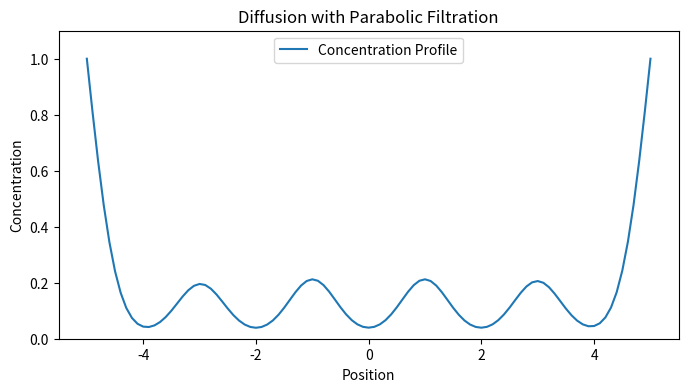
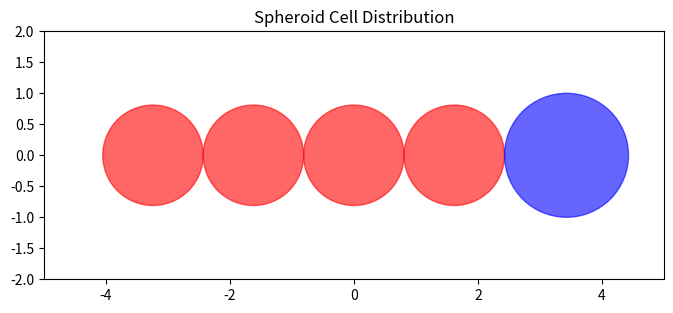

These charts were generated, in order, by the following Python code:
import numpy as np
import matplotlib.pyplot as plt

class Cell:
    def __init__(self, x, radius=1, filtration_rate=0.1, saturation_boundary=0.9, decay_rate=0.1, consumption = 0.02):
        self.x = x
        self.radius = radius
        self.filtration_rate = filtration_rate
        self.saturation = 1
        self.saturation_coeff = filtration_rate
        self.saturation_boundary = saturation_boundary
        self.decay_rate = decay_rate
        self.alive = True
        self.consumption = consumption
    
    def draw(self, ax):
        color = 'blue' if self.alive else 'red'
        circle = plt.Circle((self.x, 0), self.radius, color=color, alpha=0.6, edgecolor='black')
        ax.add_patch(circle)
    
    def live(self):
        if not self.alive:
            return
        self.saturation = self.saturation - self.consumption
        
        if self.saturation < self.saturation_boundary:
            self.radius *= (1 - self.decay_rate)
        if self.radius < 0.9:
            self.alive = False

class Spheroid:
    def __init__(self, num_cells, cell_radius, diffusion_coefficient, dx, dt):
        self.num_cells = num_cells
        self.cell_radius = cell_radius
        self.diffusion_coefficient = diffusion_coefficient
        self.dx = dx
        self.dt = dt
        self.length = num_cells * cell_radius * 2
        self.grid_size = int(self.length / dx) + 1
        self.concentration = np.ones(self.grid_size)
        self.generate_cells()
    
    def generate_cells(self):
        self.cells = []
        spacing = 2 * self.cell_radius
        start_pos = -((self.num_cells - 1) * spacing) / 2
        for i in range(self.num_cells):
            self.cells.append(Cell(start_pos + i * spacing, self.cell_radius))
    
    def diffuse_and_filter(self):
        alpha = self.diffusion_coefficient * self.dt / (self.dx ** 2)
        
        new_concentration = self.concentration.copy()
        for i in range(1, self.grid_size - 1):
            new_concentration[i] = (
                self.concentration[i] + alpha * (self.concentration[i + 1] - 2 * self.concentration[i] + self.concentration[i - 1])
            )
        for cell in self.cells:
            if not cell.alive:
                break
            center_idx = int((cell.x + self.length / 2) / self.dx)
            radius_range = int(cell.radius / self.dx)
            consumed_amount = 0
            for j in range(-radius_range, radius_range + 1):
                idx = center_idx + j
                if 0 <= idx < self.grid_size:
                    distance_factor = 1 - (j / radius_range) ** 2  # Parabolic filtration function
                    filtered = new_concentration[idx] * cell.filtration_rate * distance_factor
                    consumed_amount += filtered
                    new_concentration[idx] *= (1 - cell.filtration_rate * distance_factor)
                 
            cell.saturation = min(1, cell.saturation + consumed_amount * cell.saturation_coeff)        
            cell.live()            
        self.concentration = new_concentration        
    
    def update_system(self, iterations):        
        for _ in range(iterations):      
            self.diffuse_and_filter()
            self.compact()
        
    
    def compact(self):
        reference_cell = min(self.cells, key=lambda cell: abs(cell.x))
        reference_x = reference_cell.x  # Keep reference cell in place
        
        # Sort cells into negative and positive sides
        negative_side = [cell for cell in self.cells if cell.x < reference_x]
        positive_side = [cell for cell in self.cells if cell.x > reference_x]
        
        # Move positive side towards reference cell
        for i in range(len(positive_side)):
            prev_cell = positive_side[i - 1] if i > 0 else reference_cell
            expected_x = prev_cell.x + prev_cell.radius + positive_side[i].radius
            if positive_side[i].x > expected_x:
                positive_side[i].x = expected_x
        
        # Move negative side towards reference cell
        for i in range(len(negative_side) - 1, -1, -1):
            next_cell = negative_side[i + 1] if i < len(negative_side) - 1 else reference_cell
            expected_x = next_cell.x - next_cell.radius - negative_side[i].radius
            if negative_side[i].x < expected_x:
                negative_side[i].x = expected_x
        
    
    def plot_concentration(self):
        x_positions = np.linspace(-self.length / 2, self.length / 2, self.grid_size)
        plt.figure(figsize=(8, 4))
        plt.plot(x_positions, self.concentration, label='Concentration Profile')
        plt.ylim(0, 1.1)
        plt.xlabel('Position')
        plt.ylabel('Concentration')
        plt.title('Diffusion with Parabolic Filtration')
        plt.legend()
        plt.show()
    
    def plot_cells(self):
        fig, ax = plt.subplots(figsize=(8, 4))
        ax.set_xlim(-self.length / 2, self.length / 2)
        ax.set_ylim(-2, 2)
        ax.set_aspect('equal')
        ax.set_title("Spheroid Cell Distribution")
        for cell in self.cells:
            cell.draw(ax)
        plt.show()
    
# Example Usage:
plt.close('all')    
    
spheroid = Spheroid(num_cells=5, cell_radius=1, diffusion_coefficient=0.1, dx=0.1, dt=0.01)
spheroid.update_system(iterations=100)

spheroid.plot_concentration()
spheroid.plot_cells()